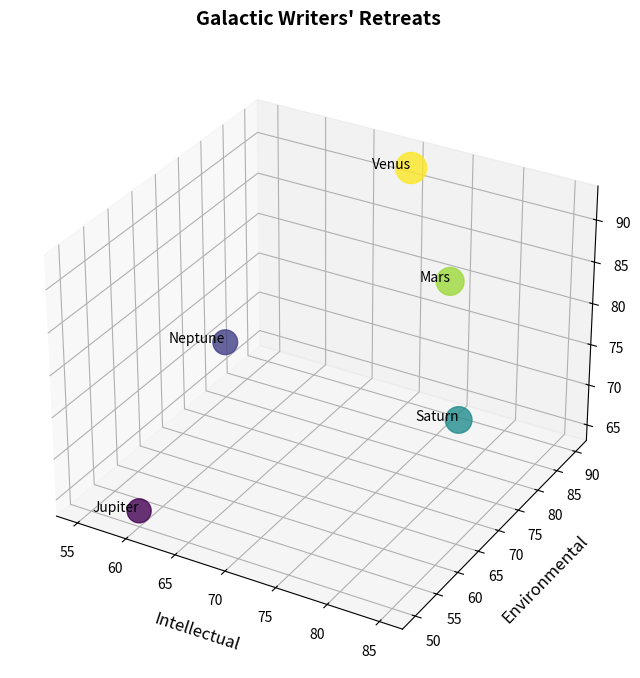

Source code (Python):
import matplotlib.pyplot as plt
import numpy as np

retreats = ['Mars', 'Jupiter', 'Venus', 'Saturn', 'Neptune']

intellectual_diversity = np.array([80, 60, 70, 85, 55])
environmental_diversity = np.array([75, 50, 90, 65, 80])
creative_output = np.array([88, 65, 92, 78, 70])
attendees = np.array([120, 90, 150, 110, 95])

bubble_size = attendees / np.max(attendees) * 500

fig = plt.figure(figsize=(12, 8))
ax = fig.add_subplot(111, projection='3d')

ax.scatter(intellectual_diversity, environmental_diversity, creative_output, 
           s=bubble_size, c=creative_output, cmap='viridis', alpha=0.8)

ax.set_title('Galactic Writers\' Retreats', fontsize=14, fontweight='bold', pad=20)
ax.set_xlabel('Intellectual', fontsize=12, labelpad=10)
ax.set_ylabel('Environmental', fontsize=12, labelpad=10)
ax.set_zlabel('Creative', fontsize=12, labelpad=10)

for i, retreat in enumerate(retreats):
    ax.text(intellectual_diversity[i], environmental_diversity[i], creative_output[i],
            retreat, fontsize=10, ha='right')

plt.show()
